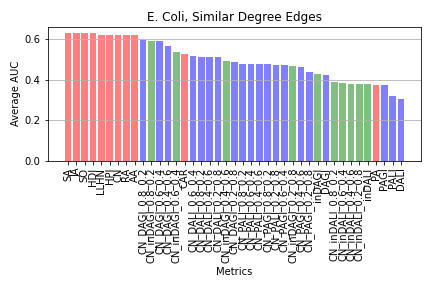

The file beside this chart, header and first rows:
, CN, AA, RA, PA, JA, SA, SO, HPI, HDI, LLHN, CAR, DAGI, DALI, inDAGI, inDALI, PAGI, PALI, CN_DAGI_0.2_0.8, CN_DALI_0.2_0.8, CN_inDAGI_0.2_0.8, CN_inDALI_0.2_0.8, CN_PAGI_0.2_0.8, CN_PALI_0.2_0.8
0, 0.6207, 0.6195, 0.6203, 0.3724, 0.6308, 0.6309, 0.6308, 0.6232, 0.6308, 0.6237, 0.5259, 0.4253, 0.3031, 0.4272, 0.3781, 0.3723, 0.3174, 0.4892, 0.5123, 0.4679, 0.3799, 0.4401, 0.4754
